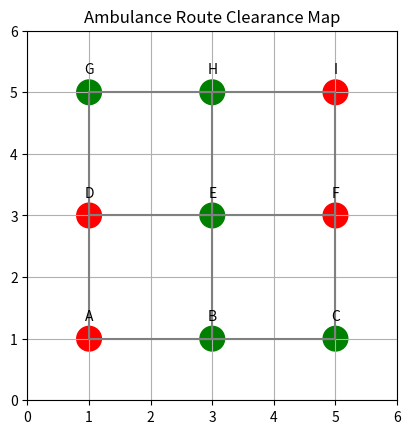

This figure's Python source:
import matplotlib.pyplot as plt
import time

# Predefined intersection coordinates (X, Y)
intersections = {
    "A": (1, 1), "B": (3, 1), "C": (5, 1),
    "D": (1, 3), "E": (3, 3), "F": (5, 3),
    "G": (1, 5), "H": (3, 5), "I": (5, 5),
}

# Define road connections
roads = [
    ("A", "B"), ("B", "C"),
    ("D", "E"), ("E", "F"),
    ("G", "H"), ("H", "I"),
    ("A", "D"), ("D", "G"),
    ("B", "E"), ("E", "H"),
    ("C", "F"), ("F", "I")
]

# Predefined ambulance path
default_ambulance_path = ["G", "H", "E", "B", "C"]

def draw_map(active_path, save=False, step=0):
    """
    Draws the map with current active ambulance path.

    Parameters:
    - active_path (list): List of intersection names (e.g., ['G', 'H']).
    - save (bool): If True, saves the plot as an image.
    - step (int): Step index (used in filename if save=True).
    """
    plt.clf()  # Clear previous plot
    fig, ax = plt.subplots()
    ax.set_xlim(0, 6)
    ax.set_ylim(0, 6)
    ax.set_aspect('equal')
    ax.set_title("Ambulance Route Clearance Map")

    # Plot intersections
    for name, (x, y) in intersections.items():
        color = 'green' if name in active_path else 'red'
        circle = plt.Circle((x, y), 0.2, color=color)
        ax.add_patch(circle)
        ax.text(x, y + 0.3, name, ha='center', fontsize=10)

    # Plot roads
    for start, end in roads:
        x1, y1 = intersections[start]
        x2, y2 = intersections[end]
        ax.plot([x1, x2], [y1, y2], color='gray')

    plt.grid(True)
    plt.pause(0.001)  # Allow GUI event loop to process

    if save:
        plt.savefig(f"step_{step:02d}.png")

def simulate_route(path=None, delay=1.0, save_images=False):
    """
    Simulates the ambulance moving along a path.

    Parameters:
    - path (list): Custom path or use default.
    - delay (float): Delay between steps (in seconds).
    - save_images (bool): If True, saves each step as an image.
    """
    if path is None:
        path = default_ambulance_path

    print("[INFO] Simulating ambulance route...")
    plt.ion()  # Turn on interactive mode
    for i in range(1, len(path) + 1):
        draw_map(path[:i], save=save_images, step=i)
        time.sleep(delay)
    plt.ioff()  # Turn off interactive mode
    plt.show()

if __name__ == "__main__":
    simulate_route()
